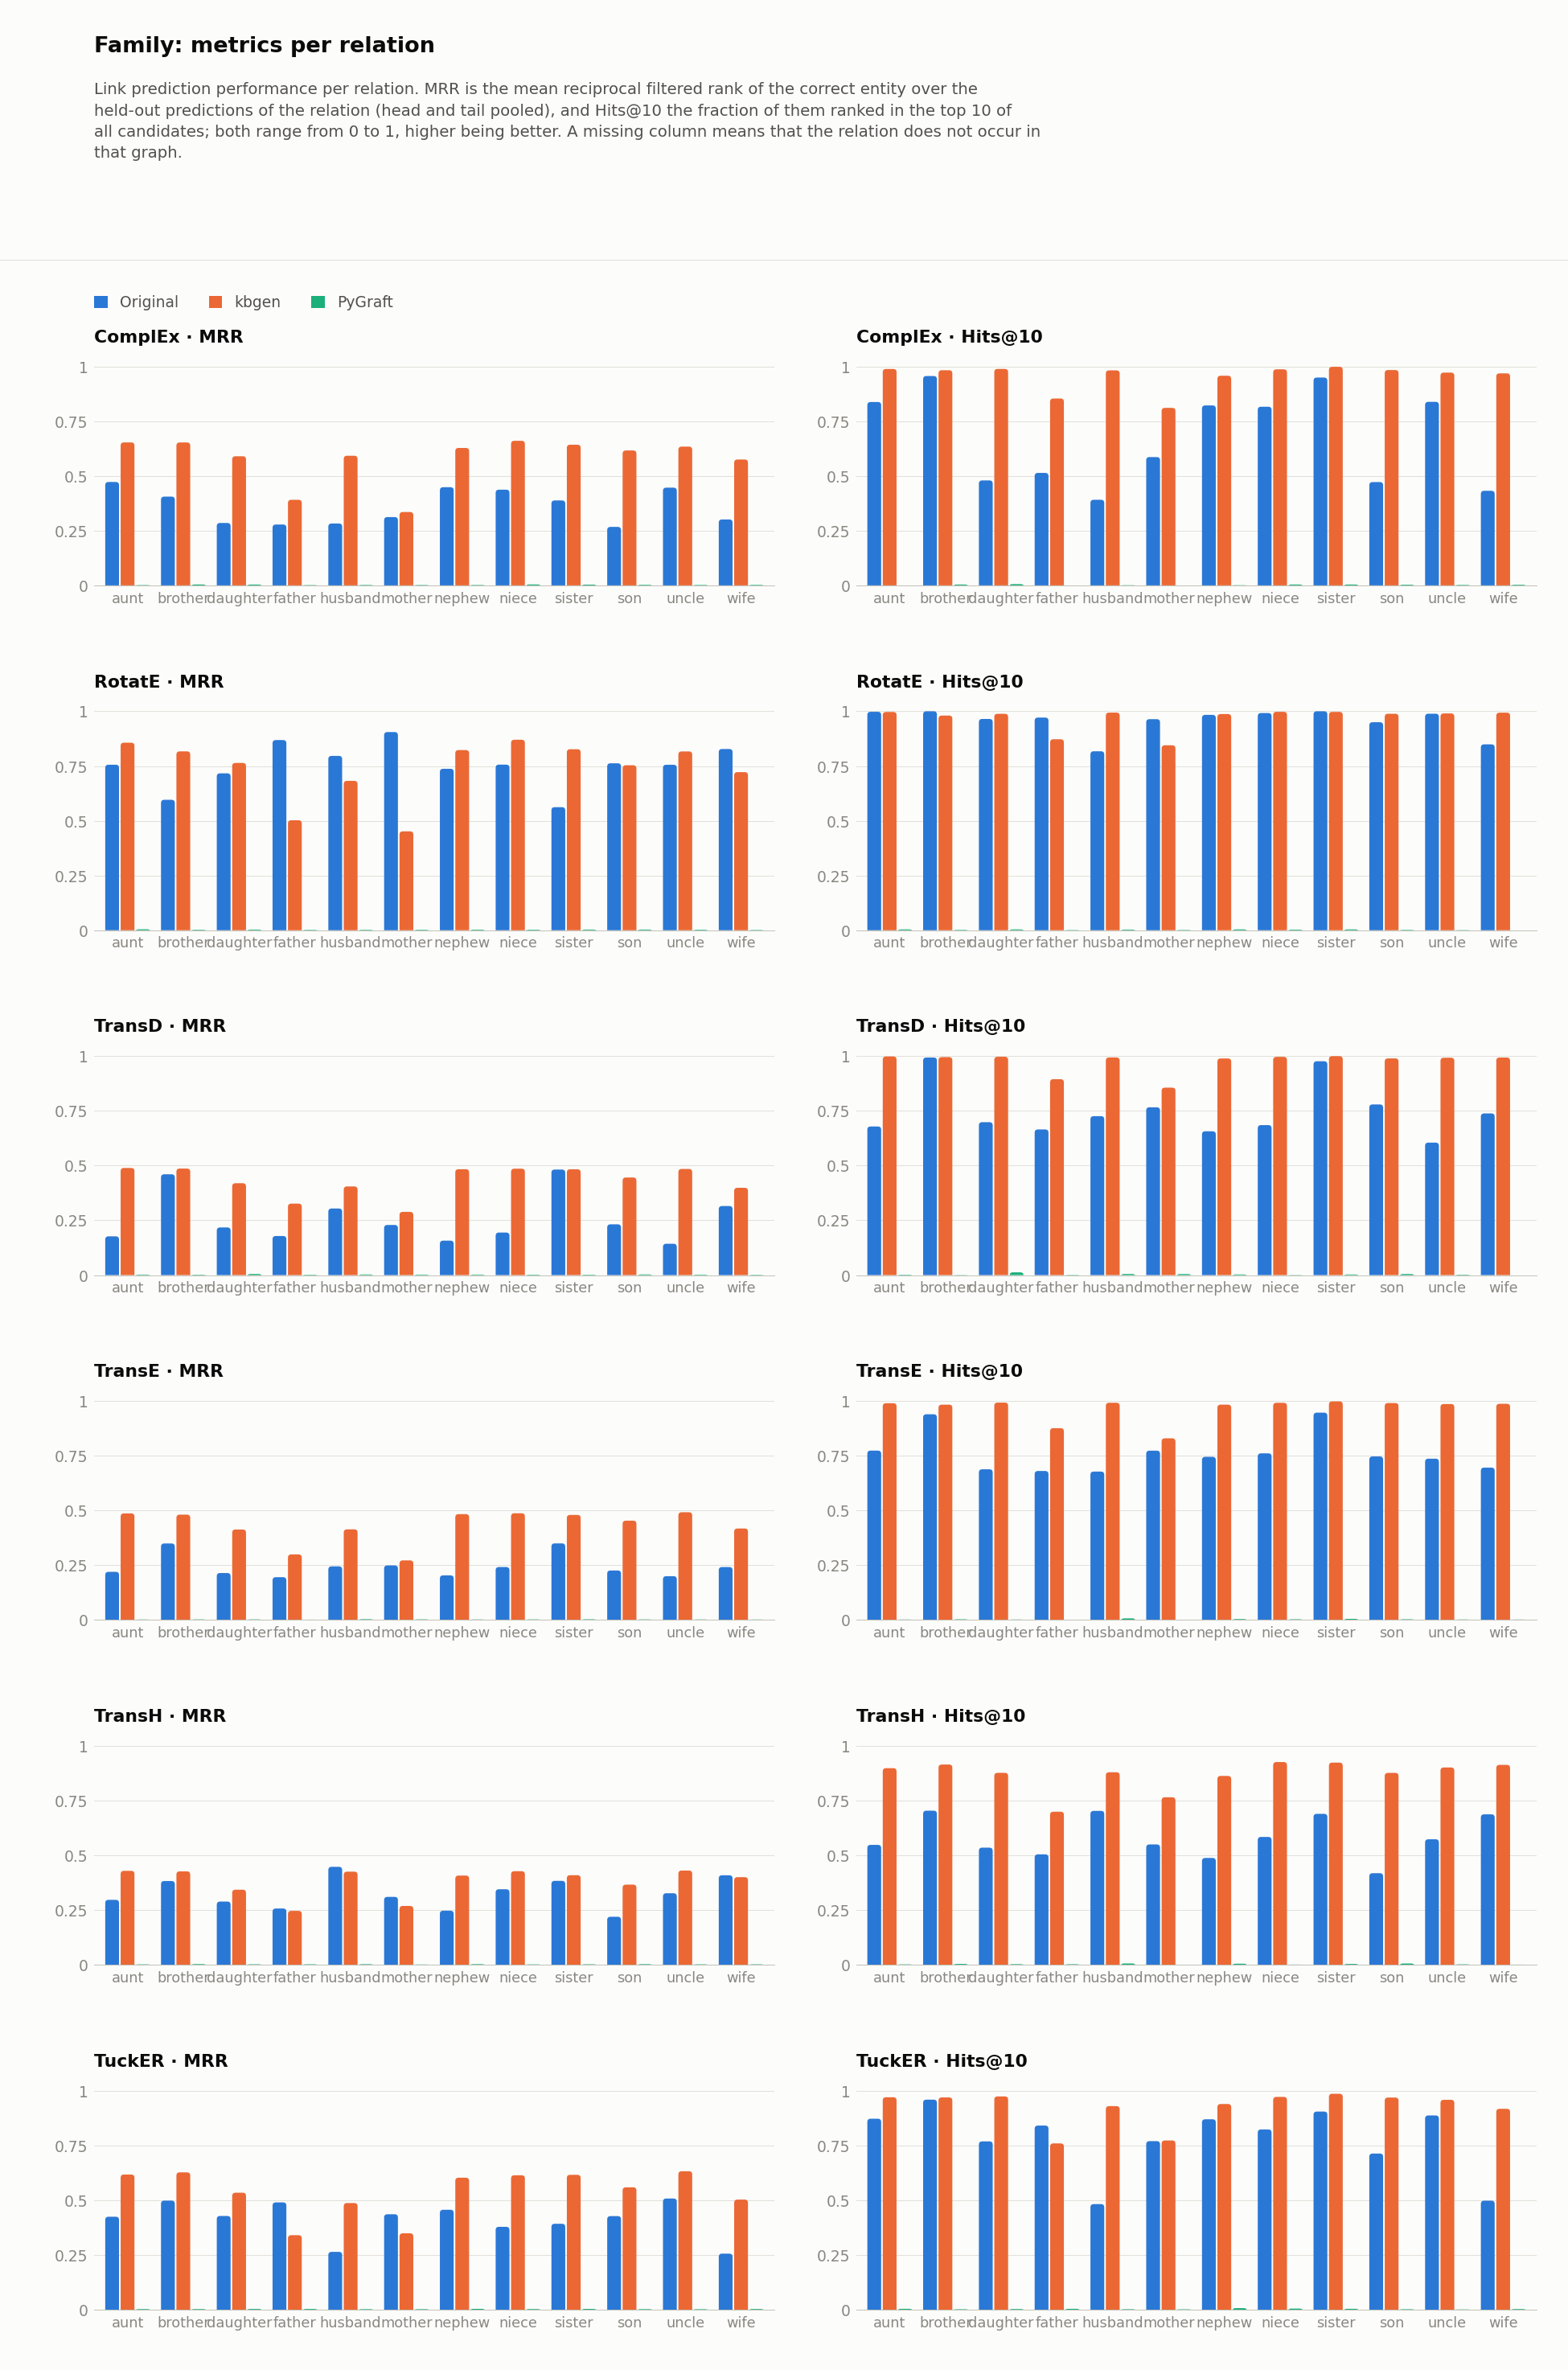

Values plotted in this chart, from the file beside it:
dataset, model, relation, hits_at_1, hits_at_2, hits_at_3, hits_at_4, hits_at_5, hits_at_6, hits_at_7, hits_at_8, hits_at_9, hits_at_10, hits_at_11, hits_at_12, hits_at_13, hits_at_14, hits_at_15, hits_at_16, hits_at_17, hits_at_18, hits_at_19, hits_at_20, hits_at_21
family/kbgen, ComplEx, aunt, 0.3542, 0.902, 0.9538, 0.9687, 0.9765, 0.9804, 0.9851, 0.9859, 0.9867, 0.9882, 0.9898, 0.9898, 0.9914, 0.9914, 0.9922, 0.9922, 0.9922, 0.9929, 0.9929, 0.9929, 0.9929
family/kbgen, ComplEx, brother, 0.3513, 0.9147, 0.9577, 0.9694, 0.9723, 0.9774, 0.981, 0.9818, 0.9825, 0.9825, 0.9825, 0.9825, 0.9825, 0.9825, 0.9832, 0.9832, 0.9832, 0.9832, 0.9832, 0.9847, 0.9847
family/kbgen, ComplEx, daughter, 0.3101, 0.7304, 0.8609, 0.9203, 0.9435, 0.9551, 0.9739, 0.9812, 0.9841, 0.9884, 0.9884, 0.9884, 0.9884, 0.9884, 0.9884, 0.9884, 0.9884, 0.9884, 0.9884, 0.9884, 0.9884
family/kbgen, ComplEx, father, 0.1617, 0.4023, 0.5263, 0.6617, 0.7256, 0.7669, 0.8083, 0.8421, 0.8534, 0.8534, 0.8609, 0.8609, 0.8647, 0.8722, 0.8722, 0.8722, 0.8722, 0.8722, 0.8759, 0.8759, 0.8797
family/kbgen, ComplEx, husband, 0.3353, 0.7008, 0.8032, 0.9137, 0.9418, 0.9639, 0.9659, 0.9739, 0.9799, 0.9819, 0.9819, 0.9819, 0.9839, 0.9839, 0.9859, 0.9859, 0.9859, 0.9859, 0.988, 0.988, 0.992
family/kbgen, ComplEx, mother, 0.1174, 0.3333, 0.4583, 0.5455, 0.6212, 0.6932, 0.7273, 0.7727, 0.7879, 0.8106, 0.8295, 0.8333, 0.8371, 0.8447, 0.8447, 0.8447, 0.8447, 0.8447, 0.8523, 0.8561, 0.8561
family/kbgen, ComplEx, nephew, 0.3353, 0.8627, 0.9207, 0.9347, 0.9473, 0.948, 0.9527, 0.9553, 0.9567, 0.9573, 0.96, 0.9627, 0.9667, 0.97, 0.974, 0.974, 0.9747, 0.9753, 0.9767, 0.9773, 0.978
family/kbgen, ComplEx, niece, 0.3696, 0.8953, 0.9601, 0.9693, 0.9809, 0.985, 0.9867, 0.9867, 0.9867, 0.9867, 0.9884, 0.9884, 0.9892, 0.9892, 0.99, 0.9917, 0.9917, 0.9925, 0.9925, 0.9925, 0.9925
family/kbgen, ComplEx, sister, 0.3433, 0.8619, 0.9534, 0.9729, 0.9823, 0.9888, 0.9963, 0.9981, 0.9981, 0.9981, 0.9991, 0.9991, 0.9991, 0.9991, 0.9991, 0.9991, 0.9991, 0.9991, 0.9991, 0.9991, 0.9991
family/kbgen, ComplEx, son, 0.3351, 0.7967, 0.8952, 0.9263, 0.9471, 0.9585, 0.9772, 0.9803, 0.9824, 0.9834, 0.9834, 0.9834, 0.9844, 0.9844, 0.9844, 0.9844, 0.9844, 0.9844, 0.9844, 0.9844, 0.9844
family/kbgen, ComplEx, uncle, 0.3257, 0.8993, 0.9408, 0.9526, 0.9599, 0.9638, 0.9684, 0.9704, 0.9711, 0.9717, 0.977, 0.9809, 0.9816, 0.9829, 0.9836, 0.9842, 0.9842, 0.9842, 0.9842, 0.9842, 0.9849
family/kbgen, ComplEx, wife, 0.322, 0.678, 0.7839, 0.875, 0.9025, 0.9364, 0.9492, 0.9513, 0.9682, 0.9682, 0.9746, 0.9746, 0.9788, 0.9809, 0.9809, 0.9809, 0.9809, 0.9809, 0.9831, 0.9852, 0.9852
family/kbgen, RotatE, aunt, 0.7202, 0.9882, 0.9922, 0.9929, 0.9945, 0.9961, 0.9969, 0.9969, 0.9969, 0.9969, 0.9969, 0.9969, 0.9969, 0.9976, 0.9976, 0.9976, 0.9976, 0.9976, 0.9976, 0.9976, 0.9976
family/kbgen, RotatE, brother, 0.6582, 0.9687, 0.9752, 0.9781, 0.9789, 0.9796, 0.9796, 0.9803, 0.9803, 0.9803, 0.9803, 0.9818, 0.9818, 0.9818, 0.9818, 0.9818, 0.9818, 0.9818, 0.9818, 0.9818, 0.9818
family/kbgen, RotatE, daughter, 0.5812, 0.8797, 0.9638, 0.9797, 0.9841, 0.9841, 0.9841, 0.9855, 0.987, 0.9884, 0.9884, 0.9884, 0.9884, 0.9884, 0.9899, 0.9899, 0.9899, 0.9899, 0.9899, 0.9899, 0.9913
family/kbgen, RotatE, father, 0.3158, 0.5226, 0.6128, 0.6992, 0.7707, 0.8158, 0.8459, 0.8722, 0.8722, 0.8722, 0.8835, 0.8872, 0.8872, 0.8872, 0.8872, 0.8872, 0.8872, 0.8872, 0.8872, 0.8872, 0.8872
family/kbgen, RotatE, husband, 0.4478, 0.8153, 0.9217, 0.9538, 0.9759, 0.9799, 0.99, 0.99, 0.992, 0.994, 0.996, 0.996, 0.996, 0.996, 0.996, 0.996, 0.996, 0.996, 0.996, 0.996, 0.996
family/kbgen, RotatE, mother, 0.2765, 0.428, 0.553, 0.6402, 0.697, 0.7689, 0.822, 0.8409, 0.8447, 0.8447, 0.8485, 0.8561, 0.8598, 0.8636, 0.8674, 0.8674, 0.8674, 0.8674, 0.8674, 0.8674, 0.8674
family/kbgen, RotatE, nephew, 0.6707, 0.9587, 0.974, 0.98, 0.984, 0.986, 0.986, 0.986, 0.9867, 0.9873, 0.9887, 0.9893, 0.9893, 0.9893, 0.9893, 0.9893, 0.9893, 0.9893, 0.9893, 0.9893, 0.9893
family/kbgen, RotatE, niece, 0.75, 0.9817, 0.9875, 0.9917, 0.9958, 0.9975, 0.9975, 0.9975, 0.9975, 0.9975, 0.9975, 0.9975, 0.9975, 0.9975, 0.9975, 0.9983, 0.9983, 0.9983, 0.9983, 0.9983, 0.9983
family/kbgen, RotatE, sister, 0.6632, 0.9776, 0.9925, 0.9963, 0.9972, 0.9972, 0.9972, 0.9972, 0.9972, 0.9972, 0.9981, 0.9981, 0.9981, 0.9981, 0.9981, 0.9981, 0.9981, 0.9981, 0.9981, 0.9981, 0.9981
family/kbgen, RotatE, son, 0.5456, 0.9212, 0.9678, 0.9782, 0.9834, 0.9844, 0.9855, 0.9855, 0.9876, 0.9886, 0.9886, 0.9886, 0.9886, 0.9886, 0.9886, 0.9886, 0.9896, 0.9896, 0.9896, 0.9896, 0.9896
family/kbgen, RotatE, uncle, 0.6467, 0.9803, 0.9882, 0.9882, 0.9895, 0.9895, 0.9901, 0.9901, 0.9901, 0.9901, 0.9908, 0.9908, 0.9914, 0.9914, 0.9914, 0.9914, 0.9914, 0.9914, 0.9914, 0.9914, 0.9914
family/kbgen, RotatE, wife, 0.5233, 0.8114, 0.947, 0.9661, 0.9767, 0.9873, 0.9894, 0.9894, 0.9915, 0.9936, 0.9936, 0.9936, 0.9936, 0.9936, 0.9958, 0.9958, 0.9958, 0.9958, 0.9958, 0.9958, 0.9958
family/kbgen, TransD, aunt, 0.0, 0.9483, 0.9835, 0.9929, 0.9961, 0.9976, 0.9984, 0.9984, 0.9984, 0.9984, 0.9984, 0.9984, 0.9984, 0.9984, 0.9984, 0.9984, 0.9984, 0.9984, 0.9984, 0.9984, 0.9984
family/kbgen, TransD, brother, 0.0, 0.9446, 0.9716, 0.9854, 0.9898, 0.992, 0.9934, 0.9949, 0.9949, 0.9956, 0.9956, 0.9964, 0.9964, 0.9971, 0.9971, 0.9971, 0.9971, 0.9971, 0.9971, 0.9971, 0.9971
family/kbgen, TransD, daughter, 0.002899, 0.6333, 0.8159, 0.9348, 0.9667, 0.9826, 0.9884, 0.9913, 0.9957, 0.9971, 0.9971, 0.9971, 0.9971, 0.9971, 0.9971, 0.9971, 0.9971, 0.9971, 0.9971, 0.9971, 0.9971
family/kbgen, TransD, father, 0.03008, 0.3496, 0.5414, 0.6805, 0.7744, 0.8271, 0.8534, 0.8684, 0.8835, 0.8947, 0.9023, 0.906, 0.906, 0.9135, 0.9173, 0.9173, 0.9173, 0.9173, 0.9173, 0.9173, 0.9173
family/kbgen, TransD, husband, 0.0, 0.5863, 0.7851, 0.8996, 0.9498, 0.9639, 0.9819, 0.994, 0.994, 0.994, 0.994, 0.996, 0.996, 0.996, 0.996, 0.996, 0.996, 0.996, 0.996, 0.996, 0.996
family/kbgen, TransD, mother, 0.02273, 0.2652, 0.4659, 0.6098, 0.678, 0.7538, 0.7955, 0.8295, 0.8485, 0.8561, 0.8636, 0.8712, 0.8788, 0.8826, 0.8826, 0.8826, 0.8826, 0.8826, 0.8826, 0.8826, 0.8826
family/kbgen, TransD, nephew, 0.009333, 0.9113, 0.9613, 0.982, 0.986, 0.9867, 0.9873, 0.9887, 0.9887, 0.9893, 0.99, 0.99, 0.99, 0.99, 0.9907, 0.9907, 0.9907, 0.9907, 0.9907, 0.9907, 0.9907
family/kbgen, TransD, niece, 0.0, 0.936, 0.9801, 0.9842, 0.9909, 0.995, 0.9958, 0.9967, 0.9967, 0.9967, 0.9967, 0.9967, 0.9967, 0.9967, 0.9967, 0.9975, 0.9975, 0.9975, 0.9975, 0.9975, 0.9975
family/kbgen, TransD, sister, 0.0, 0.9188, 0.9711, 0.9907, 0.9916, 0.9981, 0.9991, 0.9991, 1.0, 1.0, 1.0, 1.0, 1.0, 1.0, 1.0, 1.0, 1.0, 1.0, 1.0, 1.0, 1.0
family/kbgen, TransD, son, 0.003112, 0.7448, 0.9066, 0.9492, 0.9637, 0.9761, 0.9844, 0.9865, 0.9886, 0.9896, 0.9927, 0.9927, 0.9927, 0.9927, 0.9927, 0.9938, 0.9938, 0.9938, 0.9938, 0.9938, 0.9938
family/kbgen, TransD, uncle, 0.001974, 0.9289, 0.9717, 0.9862, 0.9914, 0.9914, 0.9921, 0.9928, 0.9928, 0.9928, 0.9928, 0.9928, 0.9934, 0.9941, 0.9947, 0.9947, 0.9947, 0.9947, 0.9947, 0.9947, 0.9947
family/kbgen, TransD, wife, 0.0, 0.5763, 0.7564, 0.8686, 0.9449, 0.964, 0.9767, 0.9852, 0.9915, 0.9936, 0.9936, 0.9936, 0.9936, 0.9958, 0.9958, 0.9958, 0.9958, 0.9958, 0.9958, 0.9958, 0.9958
family/kbgen, TransE, aunt, 0.01959, 0.9052, 0.9577, 0.9687, 0.9765, 0.9843, 0.9859, 0.989, 0.9898, 0.9898, 0.9914, 0.9922, 0.9929, 0.9929, 0.9937, 0.9945, 0.9945, 0.9945, 0.9945, 0.9953, 0.9953
family/kbgen, TransE, brother, 0.003644, 0.9271, 0.9541, 0.9687, 0.9752, 0.9803, 0.9818, 0.9825, 0.9832, 0.9832, 0.9832, 0.9832, 0.984, 0.9847, 0.9847, 0.9847, 0.9854, 0.9869, 0.9883, 0.9883, 0.9883
family/kbgen, TransE, daughter, 0.01159, 0.5783, 0.8116, 0.9203, 0.9623, 0.9783, 0.9855, 0.9899, 0.9913, 0.9928, 0.9928, 0.9928, 0.9942, 0.9957, 0.9957, 0.9971, 0.9971, 0.9971, 0.9971, 0.9971, 0.9971
family/kbgen, TransE, father, 0.0, 0.3308, 0.5188, 0.6466, 0.7331, 0.797, 0.8308, 0.8459, 0.8609, 0.8759, 0.8835, 0.8835, 0.8872, 0.8872, 0.8872, 0.891, 0.891, 0.891, 0.891, 0.891, 0.891
family/kbgen, TransE, husband, 0.008032, 0.6165, 0.7952, 0.8996, 0.9498, 0.9659, 0.9719, 0.9799, 0.9859, 0.992, 0.992, 0.992, 0.992, 0.992, 0.992, 0.992, 0.992, 0.992, 0.992, 0.992, 0.992
family/kbgen, TransE, mother, 0.007576, 0.25, 0.4545, 0.5909, 0.6705, 0.7197, 0.75, 0.7879, 0.8068, 0.8295, 0.8333, 0.8371, 0.8447, 0.8561, 0.8561, 0.8561, 0.8598, 0.8598, 0.8598, 0.8598, 0.8636
family/kbgen, TransE, nephew, 0.01867, 0.8973, 0.954, 0.9687, 0.9733, 0.976, 0.98, 0.9827, 0.9833, 0.9833, 0.984, 0.984, 0.984, 0.9853, 0.986, 0.9867, 0.9873, 0.9873, 0.9873, 0.9873, 0.9873
family/kbgen, TransE, niece, 0.02658, 0.8879, 0.9527, 0.9734, 0.9792, 0.9834, 0.9859, 0.99, 0.9917, 0.9917, 0.9925, 0.9934, 0.9934, 0.9942, 0.9942, 0.995, 0.995, 0.995, 0.995, 0.9958, 0.9958
family/kbgen, TransE, sister, 0.02705, 0.8358, 0.9431, 0.9813, 0.9851, 0.9953, 0.9981, 0.9981, 0.9981, 0.9981, 0.9981, 0.9981, 0.9981, 0.9981, 0.9981, 0.9981, 0.9981, 0.9981, 0.9991, 0.9991, 0.9991
family/kbgen, TransE, son, 0.03216, 0.7459, 0.8485, 0.9222, 0.9544, 0.9678, 0.9813, 0.9886, 0.9896, 0.9907, 0.9907, 0.9907, 0.9907, 0.9907, 0.9917, 0.9917, 0.9917, 0.9917, 0.9917, 0.9917, 0.9917
family/kbgen, TransE, uncle, 0.03026, 0.9086, 0.9553, 0.973, 0.9776, 0.9809, 0.9836, 0.9855, 0.9862, 0.9862, 0.9868, 0.9875, 0.9882, 0.9882, 0.9888, 0.9895, 0.9908, 0.9908, 0.9908, 0.9914, 0.9914
family/kbgen, TransE, wife, 0.008475, 0.6186, 0.8157, 0.9174, 0.9576, 0.9725, 0.9831, 0.9831, 0.9873, 0.9873, 0.9894, 0.9894, 0.9894, 0.9894, 0.9915, 0.9915, 0.9915, 0.9915, 0.9915, 0.9915, 0.9915
family/kbgen, TransH, aunt, 0.03918, 0.7265, 0.8064, 0.8354, 0.8519, 0.8613, 0.877, 0.8848, 0.8934, 0.8981, 0.902, 0.906, 0.9067, 0.9083, 0.9091, 0.9099, 0.9114, 0.913, 0.9154, 0.9169, 0.9185
family/kbgen, TransH, brother, 0.02478, 0.7172, 0.828, 0.8542, 0.871, 0.8834, 0.8899, 0.8994, 0.9082, 0.9147, 0.9184, 0.9206, 0.9264, 0.93, 0.9344, 0.9373, 0.941, 0.9417, 0.9424, 0.9439, 0.9453
family/kbgen, TransH, daughter, 0.01449, 0.4478, 0.6116, 0.7188, 0.771, 0.813, 0.8377, 0.858, 0.8696, 0.8768, 0.8884, 0.8942, 0.9014, 0.9058, 0.9087, 0.9116, 0.9159, 0.9203, 0.9217, 0.9246, 0.9319
family/kbgen, TransH, father, 0.01504, 0.2481, 0.4135, 0.4962, 0.5714, 0.6053, 0.6316, 0.6729, 0.6805, 0.6992, 0.7105, 0.7218, 0.7256, 0.7256, 0.7368, 0.7406, 0.7444, 0.7519, 0.7556, 0.7594, 0.7632
family/kbgen, TransH, husband, 0.1124, 0.5803, 0.7028, 0.757, 0.7851, 0.8293, 0.8574, 0.8735, 0.8775, 0.8795, 0.8876, 0.8936, 0.8976, 0.9016, 0.9056, 0.9157, 0.9237, 0.9277, 0.9337, 0.9378, 0.9378
family/kbgen, TransH, mother, 0.04545, 0.25, 0.3902, 0.4924, 0.5871, 0.6667, 0.6894, 0.7235, 0.75, 0.7652, 0.7765, 0.7917, 0.7955, 0.7955, 0.7992, 0.8068, 0.8068, 0.8068, 0.8068, 0.8106, 0.8106
family/kbgen, TransH, nephew, 0.02867, 0.6887, 0.766, 0.802, 0.822, 0.83, 0.8413, 0.8513, 0.8573, 0.8627, 0.8707, 0.8767, 0.8793, 0.882, 0.886, 0.8887, 0.8913, 0.894, 0.8973, 0.9007, 0.9013
family/kbgen, TransH, niece, 0.02658, 0.6935, 0.8397, 0.8688, 0.8837, 0.8987, 0.9045, 0.9145, 0.9219, 0.9261, 0.9302, 0.9327, 0.9352, 0.941, 0.9419, 0.9427, 0.9452, 0.9452, 0.946, 0.9485, 0.9502
family/kbgen, TransH, sister, 0.02332, 0.6418, 0.791, 0.8284, 0.8545, 0.8787, 0.8937, 0.9104, 0.9207, 0.9235, 0.9244, 0.9263, 0.93, 0.9328, 0.9394, 0.9422, 0.9422, 0.945, 0.9468, 0.9478, 0.9515
family/kbgen, TransH, son, 0.01867, 0.5322, 0.6701, 0.7469, 0.7946, 0.8133, 0.834, 0.8537, 0.8662, 0.8766, 0.8859, 0.8921, 0.9004, 0.9066, 0.9118, 0.916, 0.9201, 0.9243, 0.9263, 0.9295, 0.9326
family/kbgen, TransH, uncle, 0.02961, 0.7461, 0.8158, 0.8461, 0.8632, 0.873, 0.8836, 0.8908, 0.8954, 0.9013, 0.9059, 0.9112, 0.9132, 0.9164, 0.9178, 0.9204, 0.923, 0.9263, 0.9289, 0.9329, 0.9342
family/kbgen, TransH, wife, 0.1208, 0.447, 0.6102, 0.7076, 0.7818, 0.8347, 0.8665, 0.8856, 0.9004, 0.9131, 0.9216, 0.9258, 0.9364, 0.9407, 0.9428, 0.9534, 0.9555, 0.9597, 0.9619, 0.964, 0.964
... 156 more rows
